Dataset: data (GitHub, tejass2387/livertumordetection). Classes: no tumor, tumor.

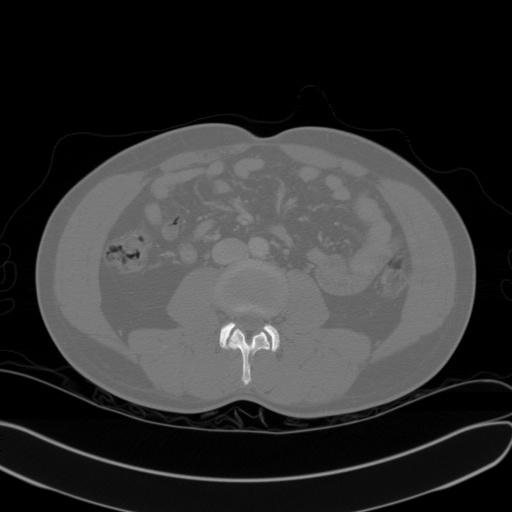
Label: no tumor

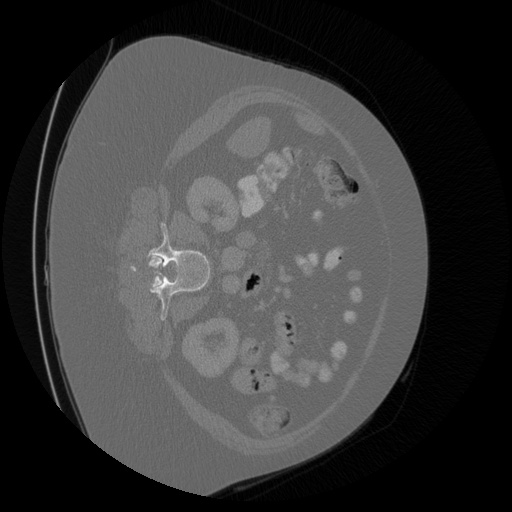
Label: tumor

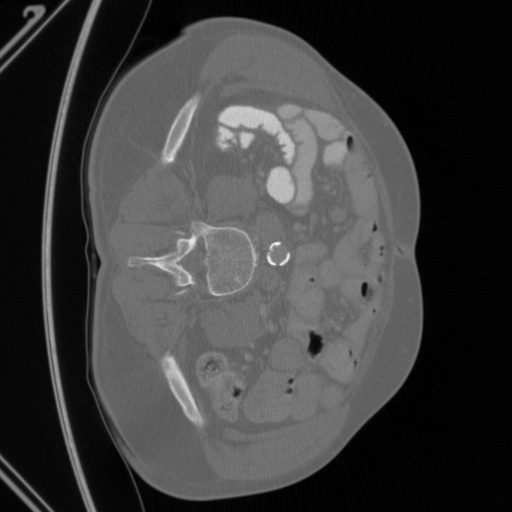
Label: tumor

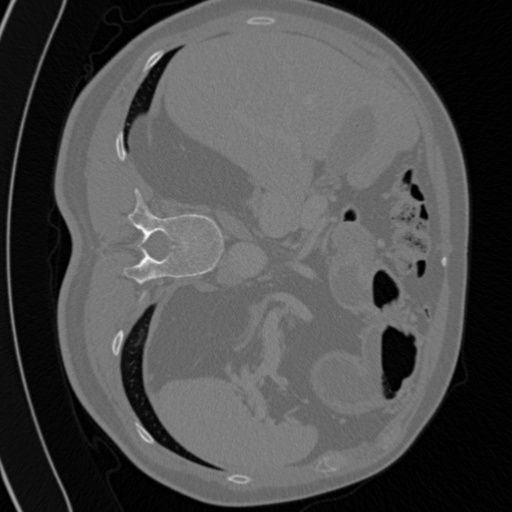
Label: tumor

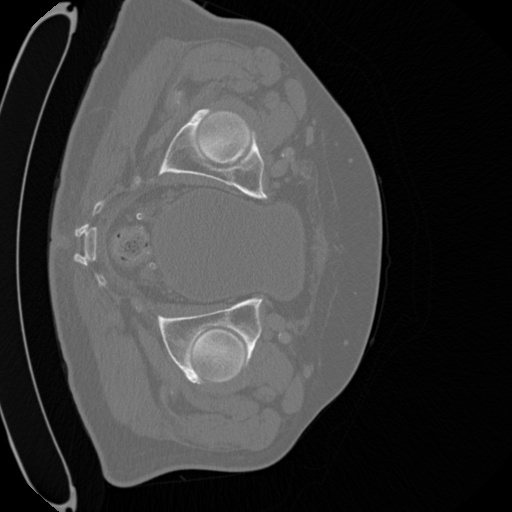
Label: tumor

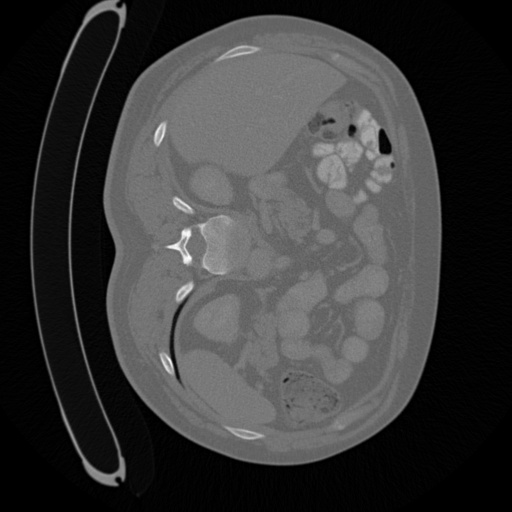
Label: tumor
